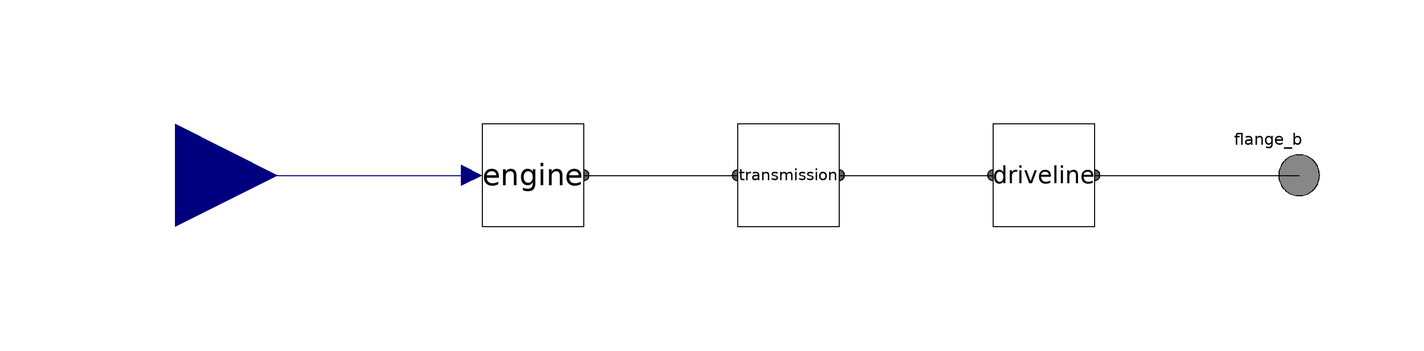

This picture is the connection diagram that the Modelica source below describes through its graphical annotations.

partial model TraditionalPowertrain "Tradiational Powertrain template"
            extends Interfaces.Powertrain;
            replaceable Interfaces.Engine engine annotation(Placement(transformation(extent = {{-60,-10},{-40,10}})));
            replaceable Interfaces.Transmission transmission annotation(Placement(transformation(extent = {{-10,-10},{10,10}})));
            replaceable Interfaces.Driveline driveline annotation(Placement(transformation(extent = {{40,-10},{60,10}})));
        equation
            connect(engine.transmissionFlange,transmission.engineFlange1) annotation(Line(points = {{-40,0},{-10,0}},color = {0,0,0},smooth = Smooth.None));
            connect(transmission.drivelineFlange,driveline.flange_a) annotation(Line(points = {{10,0},{40,0}},color = {0,0,0},smooth = Smooth.None));
            connect(throttle,engine.throttle) annotation(Line(points = {{-120,0},{-62,0}},color = {0,0,127}));
            connect(driveline.flange_b,flange_b) annotation(Line(points = {{60,0},{100,0}},color = {0,0,0}));
        end TraditionalPowertrain;